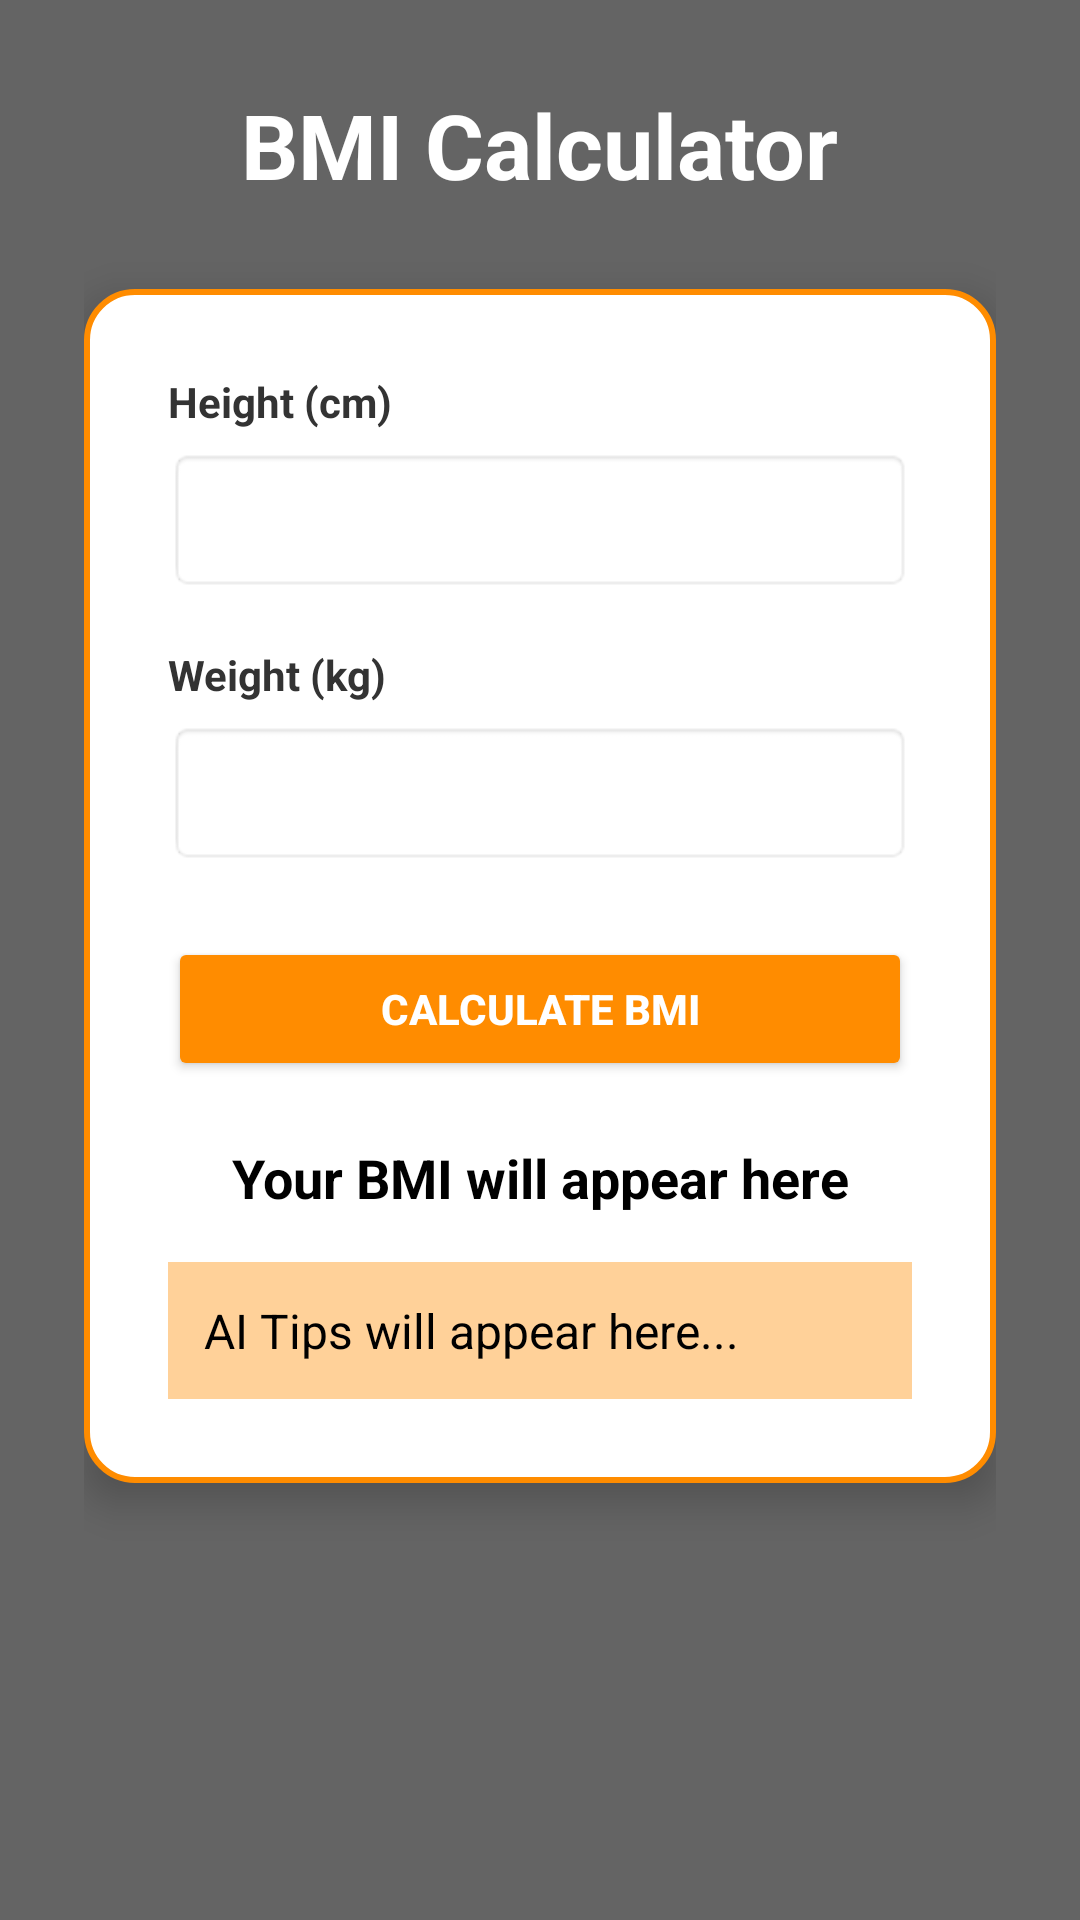

The Android layout XML behind this screen, and the referenced resources:
<!-- AndroidManifest.xml: application theme Theme.MyFitnessApp -->
<!-- res/layout/activity_bmi.xml -->
<?xml version="1.0" encoding="utf-8"?>
<FrameLayout xmlns:android="http://schemas.android.com/apk/res/android"
    android:layout_width="match_parent"
    android:layout_height="match_parent">

    
    <ImageView
        android:layout_width="match_parent"
        android:layout_height="match_parent"
        android:src="@drawable/bmi_bg"
        android:scaleType="centerCrop" />

    
    <View
        android:layout_width="match_parent"
        android:layout_height="match_parent"
        android:background="#99000000" />

    <ScrollView
        android:layout_width="match_parent"
        android:layout_height="match_parent"
        android:fillViewport="true">

        <LinearLayout
            android:layout_width="match_parent"
            android:layout_height="wrap_content"
            android:orientation="vertical"
            android:padding="28dp"
            android:gravity="center_horizontal">

            
            <TextView
                android:id="@+id/tvBmiTitle"
                android:layout_width="wrap_content"
                android:layout_height="wrap_content"
                android:text="BMI Calculator"
                android:textSize="30sp"
                android:textStyle="bold"
                android:textColor="@android:color/white"
                android:layout_marginBottom="28dp" />

            
            <LinearLayout
                android:layout_width="match_parent"
                android:layout_height="wrap_content"
                android:orientation="vertical"
                android:background="@drawable/rounded_white_card"
                android:padding="28dp"
                android:elevation="8dp">

                
                <TextView
                    android:layout_width="wrap_content"
                    android:layout_height="wrap_content"
                    android:text="Height (cm)"
                    android:textStyle="bold"
                    android:textColor="#333333"
                    android:layout_marginBottom="6dp" />

                <EditText
                    android:id="@+id/etHeight"
                    android:layout_width="match_parent"
                    android:layout_height="48dp"
                    android:inputType="numberDecimal"
                    android:background="@android:drawable/editbox_background"
                    android:padding="12dp"
                    android:layout_marginBottom="18dp" />

                
                <TextView
                    android:layout_width="wrap_content"
                    android:layout_height="wrap_content"
                    android:text="Weight (kg)"
                    android:textStyle="bold"
                    android:textColor="#333333"
                    android:layout_marginBottom="6dp" />

                <EditText
                    android:id="@+id/etWeight"
                    android:layout_width="match_parent"
                    android:layout_height="48dp"
                    android:inputType="numberDecimal"
                    android:background="@android:drawable/editbox_background"
                    android:padding="12dp"
                    android:layout_marginBottom="24dp" />

                
                <Button
                    android:id="@+id/btnCalculate"
                    android:layout_width="match_parent"
                    android:layout_height="48dp"
                    android:text="CALCULATE BMI"
                    android:textStyle="bold"
                    android:textColor="@android:color/white"
                    android:backgroundTint="#FF8C00" />

                <TextView
                    android:id="@+id/tvResult"
                    android:layout_width="match_parent"
                    android:layout_height="wrap_content"
                    android:text="Your BMI will appear here"
                    android:textSize="18sp"
                    android:textStyle="bold"
                    android:textColor="@android:color/black"
                    android:paddingTop="20dp"
                    android:gravity="center" />
                
                <TextView
                    android:id="@+id/tvAITip"
                    android:layout_width="match_parent"
                    android:layout_height="wrap_content"
                    android:text="AI Tips will appear here..."
                    android:textSize="16sp"
                    android:textColor="@android:color/black"
                    android:padding="12dp"
                    android:background="#66FF8C00"
                    android:layout_marginTop="16dp"
                    android:gravity="center_vertical"/>


            </LinearLayout>

        </LinearLayout>
    </ScrollView>
</FrameLayout>
<!-- resources referenced by this layout -->
<resources>
  <!-- drawable rounded_white_card (drawable) -->
  <shape xmlns:android="http://schemas.android.com/apk/res/android"
      android:shape="rectangle">
      <solid android:color="#FFFFFF"/>
      <corners android:radius="16dp"/>
      <stroke android:width="2dp" android:color="#FF8C00"/>
  </shape>
  <style name="Theme.MyFitnessApp" parent="android:Theme.Material.Light.NoActionBar" />
</resources>
